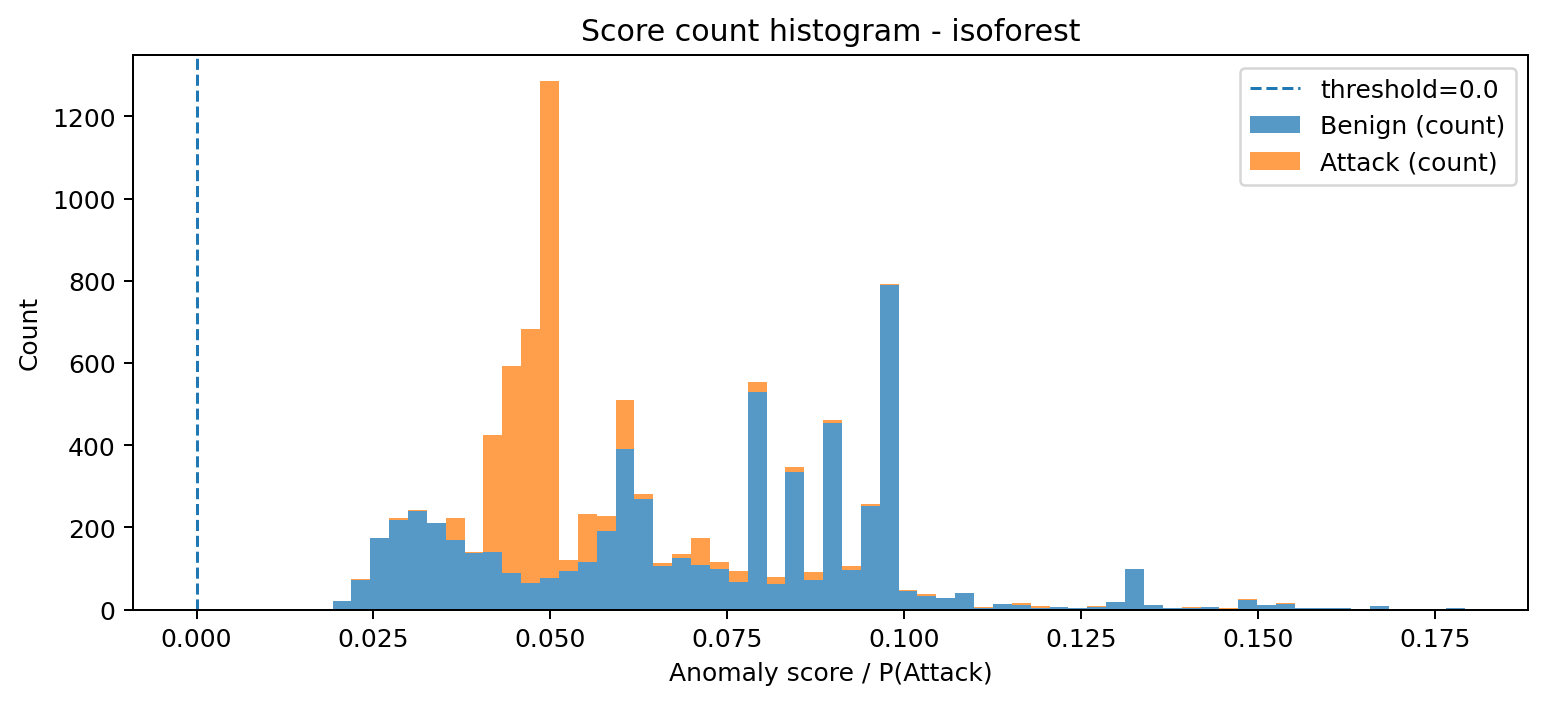

The table this chart was drawn from, first rows:
bin_left, bin_right, midpoint, count_benign, count_attack, count_total
0.01922, 0.02189, 0.02056, 20, 1, 21
0.02189, 0.02456, 0.02322, 73, 1, 74
0.02456, 0.02722, 0.02589, 174, 1, 175
0.02722, 0.02989, 0.02856, 217, 5, 222
0.02989, 0.03256, 0.03122, 240, 2, 242
0.03256, 0.03522, 0.03389, 210, 1, 211
0.03522, 0.03789, 0.03656, 170, 52, 222
0.03789, 0.04056, 0.03923, 137, 3, 140
0.04056, 0.04323, 0.04189, 140, 284, 424
0.04323, 0.04589, 0.04456, 90, 502, 592
0.04589, 0.04856, 0.04723, 65, 617, 682
0.04856, 0.05123, 0.04989, 76, 1209, 1285
0.05123, 0.05389, 0.05256, 94, 27, 121
0.05389, 0.05656, 0.05523, 115, 118, 233
0.05656, 0.05923, 0.05789, 192, 36, 228
0.05923, 0.0619, 0.06056, 390, 121, 511
0.0619, 0.06456, 0.06323, 270, 11, 281
0.06456, 0.06723, 0.0659, 106, 7, 113
0.06723, 0.0699, 0.06856, 126, 8, 134
0.0699, 0.07256, 0.07123, 109, 64, 173
0.07256, 0.07523, 0.0739, 99, 17, 116
0.07523, 0.0779, 0.07656, 67, 26, 93
0.0779, 0.08057, 0.07923, 529, 25, 554
0.08057, 0.08323, 0.0819, 63, 15, 78
0.08323, 0.0859, 0.08457, 335, 12, 347
0.0859, 0.08857, 0.08723, 71, 21, 92
0.08857, 0.09123, 0.0899, 455, 6, 461
0.09123, 0.0939, 0.09257, 97, 8, 105
0.0939, 0.09657, 0.09523, 251, 5, 256
0.09657, 0.09923, 0.0979, 790, 1, 791
0.09923, 0.1019, 0.1006, 46, 2, 48
0.1019, 0.1046, 0.1032, 34, 3, 37
0.1046, 0.1072, 0.1059, 27, 2, 29
0.1072, 0.1099, 0.1086, 40, 1, 41
0.1099, 0.1126, 0.1112, 4, 3, 7
0.1126, 0.1152, 0.1139, 13, 1, 14
0.1152, 0.1179, 0.1166, 11, 4, 15
0.1179, 0.1206, 0.1192, 4, 4, 8
0.1206, 0.1232, 0.1219, 5, 2, 7
0.1232, 0.1259, 0.1246, 4, 0, 4
0.1259, 0.1286, 0.1272, 7, 1, 8
0.1286, 0.1312, 0.1299, 18, 1, 19
0.1312, 0.1339, 0.1326, 99, 0, 99
0.1339, 0.1366, 0.1352, 12, 0, 12
0.1366, 0.1392, 0.1379, 3, 0, 3
0.1392, 0.1419, 0.1406, 4, 1, 5
0.1419, 0.1446, 0.1432, 6, 0, 6
0.1446, 0.1472, 0.1459, 2, 1, 3
0.1472, 0.1499, 0.1486, 24, 1, 25
0.1499, 0.1526, 0.1512, 12, 0, 12
0.1526, 0.1552, 0.1539, 13, 2, 15
0.1552, 0.1579, 0.1566, 3, 0, 3
0.1579, 0.1606, 0.1592, 3, 0, 3
0.1606, 0.1632, 0.1619, 3, 0, 3
0.1632, 0.1659, 0.1646, 1, 0, 1
0.1659, 0.1686, 0.1672, 8, 0, 8
0.1686, 0.1712, 0.1699, 0, 0, 0
0.1712, 0.1739, 0.1726, 0, 0, 0
0.1739, 0.1766, 0.1752, 0, 0, 0
0.1766, 0.1792, 0.1779, 3, 0, 3
